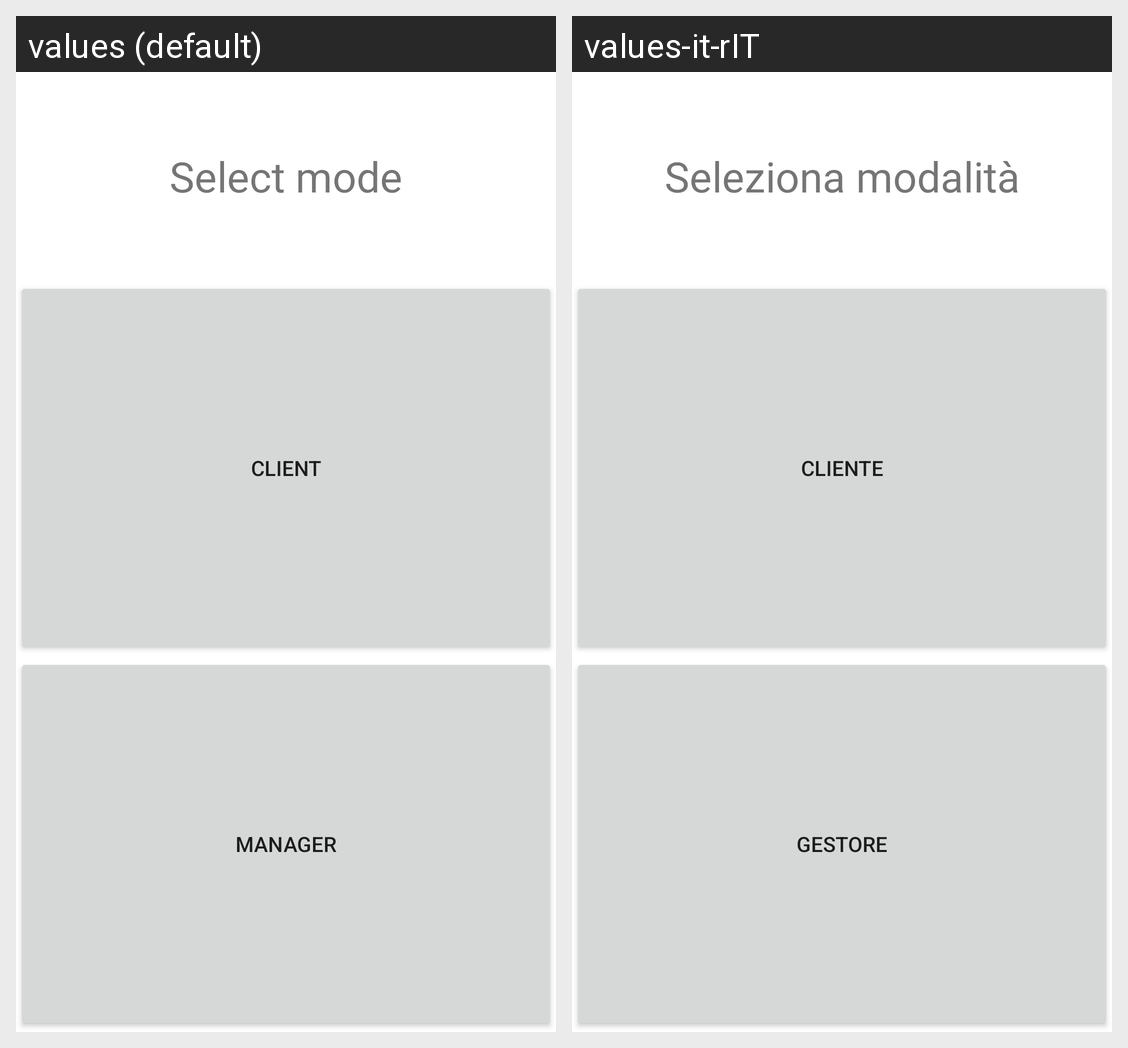

The same Android screen rendered under two of its app's locales, left to right. List the strings drawn on it with the default value and each locale's translation.
Android screen res/layout/activity_select_app_mode.xml rendered under 2 locales, left to right: values (default), values-it-rIT. Device: Nexus 5 (rendered at 1080×1920; each locale shown at half size, 540×960, under a caption strip naming it); theme Theme.SmartMeal.
Strings drawn on this screen, with the default value and each locale's value (text and hints the layout hard-codes, and strings that could not be matched under every locale, appear in the picture but are not listed):

select_app_mode_hint
  values: Select mode
  values-it-rIT: Seleziona modalità

client
  values: Client
  values-it-rIT: Cliente

manager
  values: Manager
  values-it-rIT: Gestore
